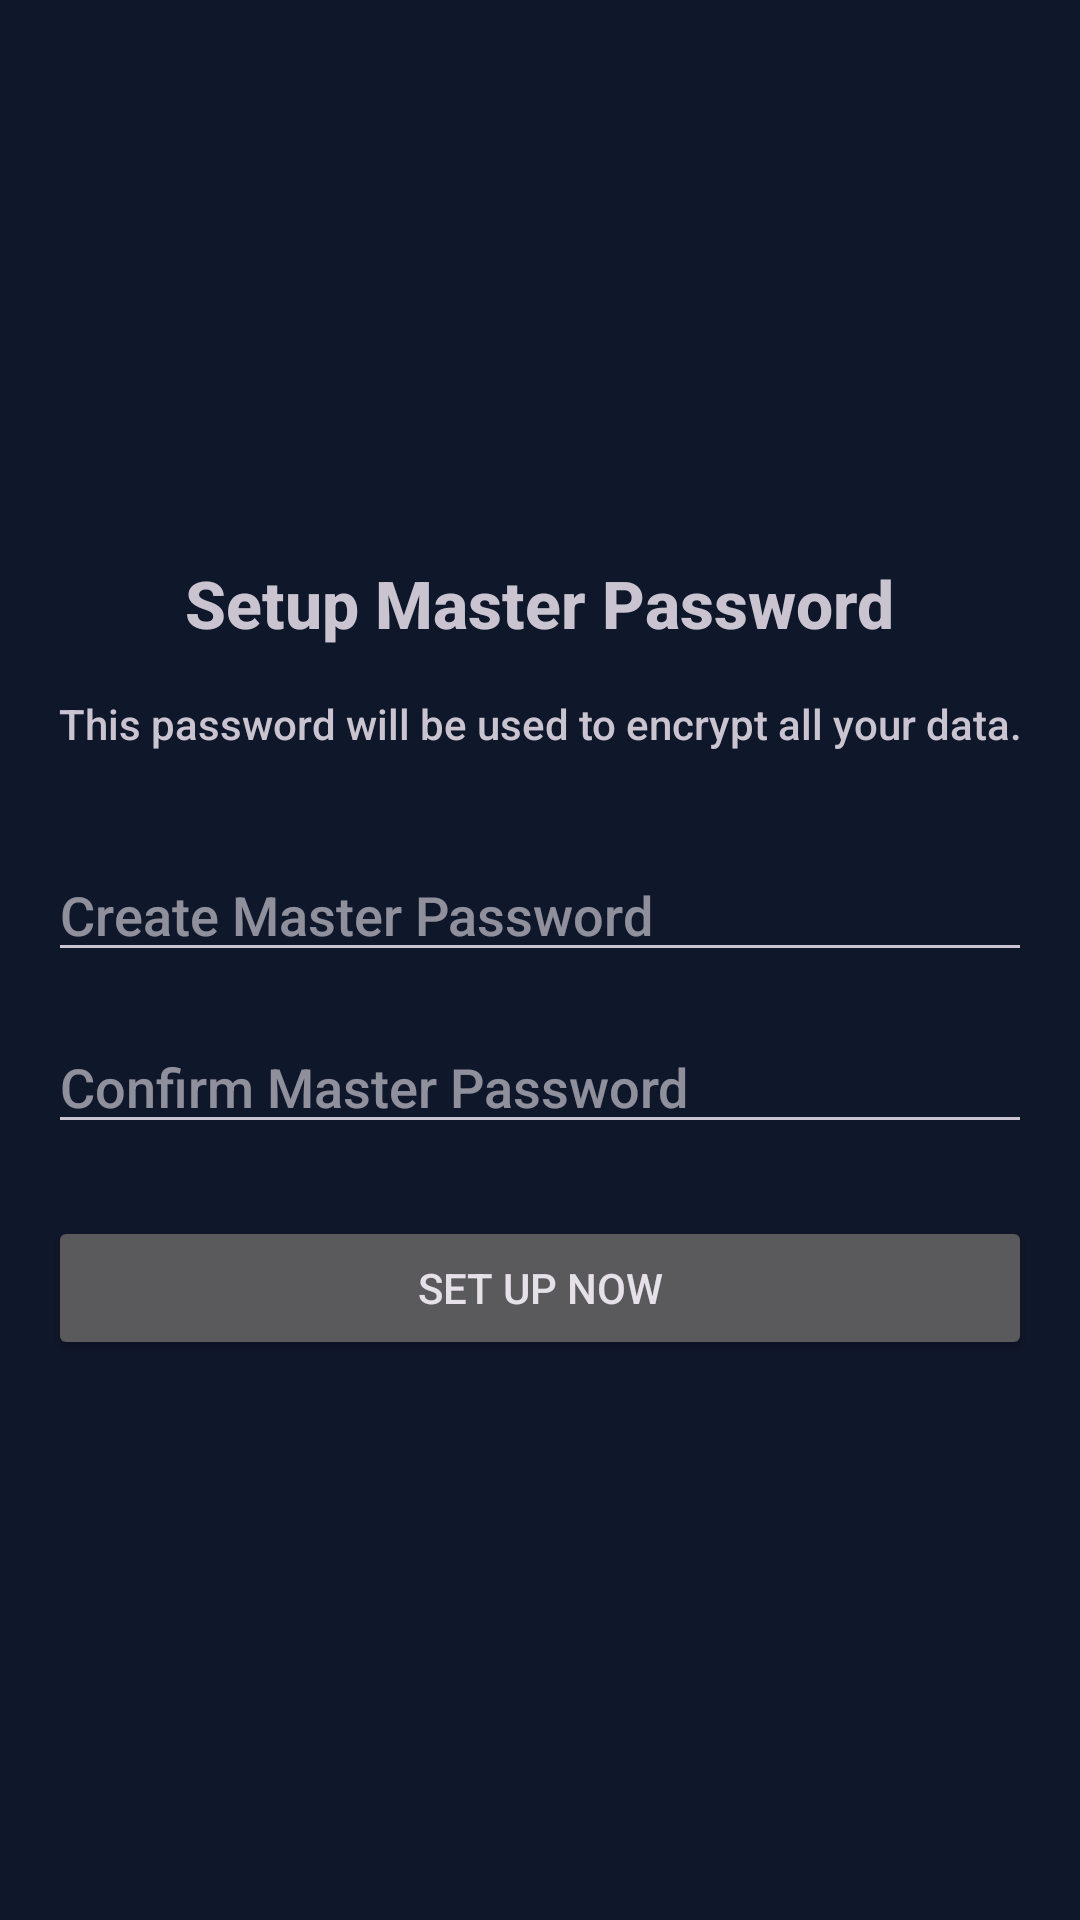

Write the Android layout XML for this screen, with the resource values it uses.
<!-- AndroidManifest.xml: application theme Theme.VaultPass -->
<!-- res/layout/activity_setup_master.xml -->
<?xml version="1.0" encoding="utf-8"?>
<LinearLayout xmlns:android="http://schemas.android.com/apk/res/android"
    android:id="@+id/setup_root"
    android:layout_width="match_parent"
    android:layout_height="match_parent"
    android:orientation="vertical"
    android:gravity="center"
    android:padding="16dp">

    <TextView
        android:layout_width="wrap_content"
        android:layout_height="wrap_content"
        android:text="@string/setup_master_password"
        android:textSize="22sp"
        android:textStyle="bold"
        android:layout_marginBottom="16dp"/>

    <TextView
        android:layout_width="wrap_content"
        android:layout_height="wrap_content"
        android:text="@string/setup_description"
        android:gravity="center"
        android:layout_marginBottom="32dp"/>

    <EditText
        android:id="@+id/et_new_password"
        android:layout_width="match_parent"
        android:layout_height="wrap_content"
        android:hint="@string/create_master_password"
        android:inputType="textPassword"
        android:autofillHints="password"
        android:layout_marginBottom="16dp"/>

    <EditText
        android:id="@+id/et_confirm_password"
        android:layout_width="match_parent"
        android:layout_height="wrap_content"
        android:hint="@string/confirm_master_password"
        android:inputType="textPassword"
        android:autofillHints="password"
        android:layout_marginBottom="24dp"/>

    <Button
        android:id="@+id/btn_setup"
        android:layout_width="match_parent"
        android:layout_height="wrap_content"
        android:text="@string/set_up_now"/>

</LinearLayout>
<!-- resources referenced by this layout -->
<resources>
  <string name="confirm_master_password">Confirm Master Password</string>
  <string name="create_master_password">Create Master Password</string>
  <string name="set_up_now">Set Up Now</string>
  <string name="setup_description">This password will be used to encrypt all your data.</string>
  <string name="setup_master_password">Setup Master Password</string>
  <style name="Theme.VaultPass" parent="Theme.Material3.Dark.NoActionBar">
          <item name="colorPrimary">@color/primary</item>
          <item name="colorOnPrimary">@color/onPrimary</item>
          <item name="android:windowBackground">@color/background</item>
          <item name="android:statusBarColor">@color/background</item>
          <item name="android:navigationBarColor">@color/background</item>
          <item name="android:fontFamily">sans-serif-medium</item>
      </style>
  <color name="primary">#00F2FE</color>
  <color name="onPrimary">#000000</color>
  <color name="background">#0F172A</color>
</resources>
